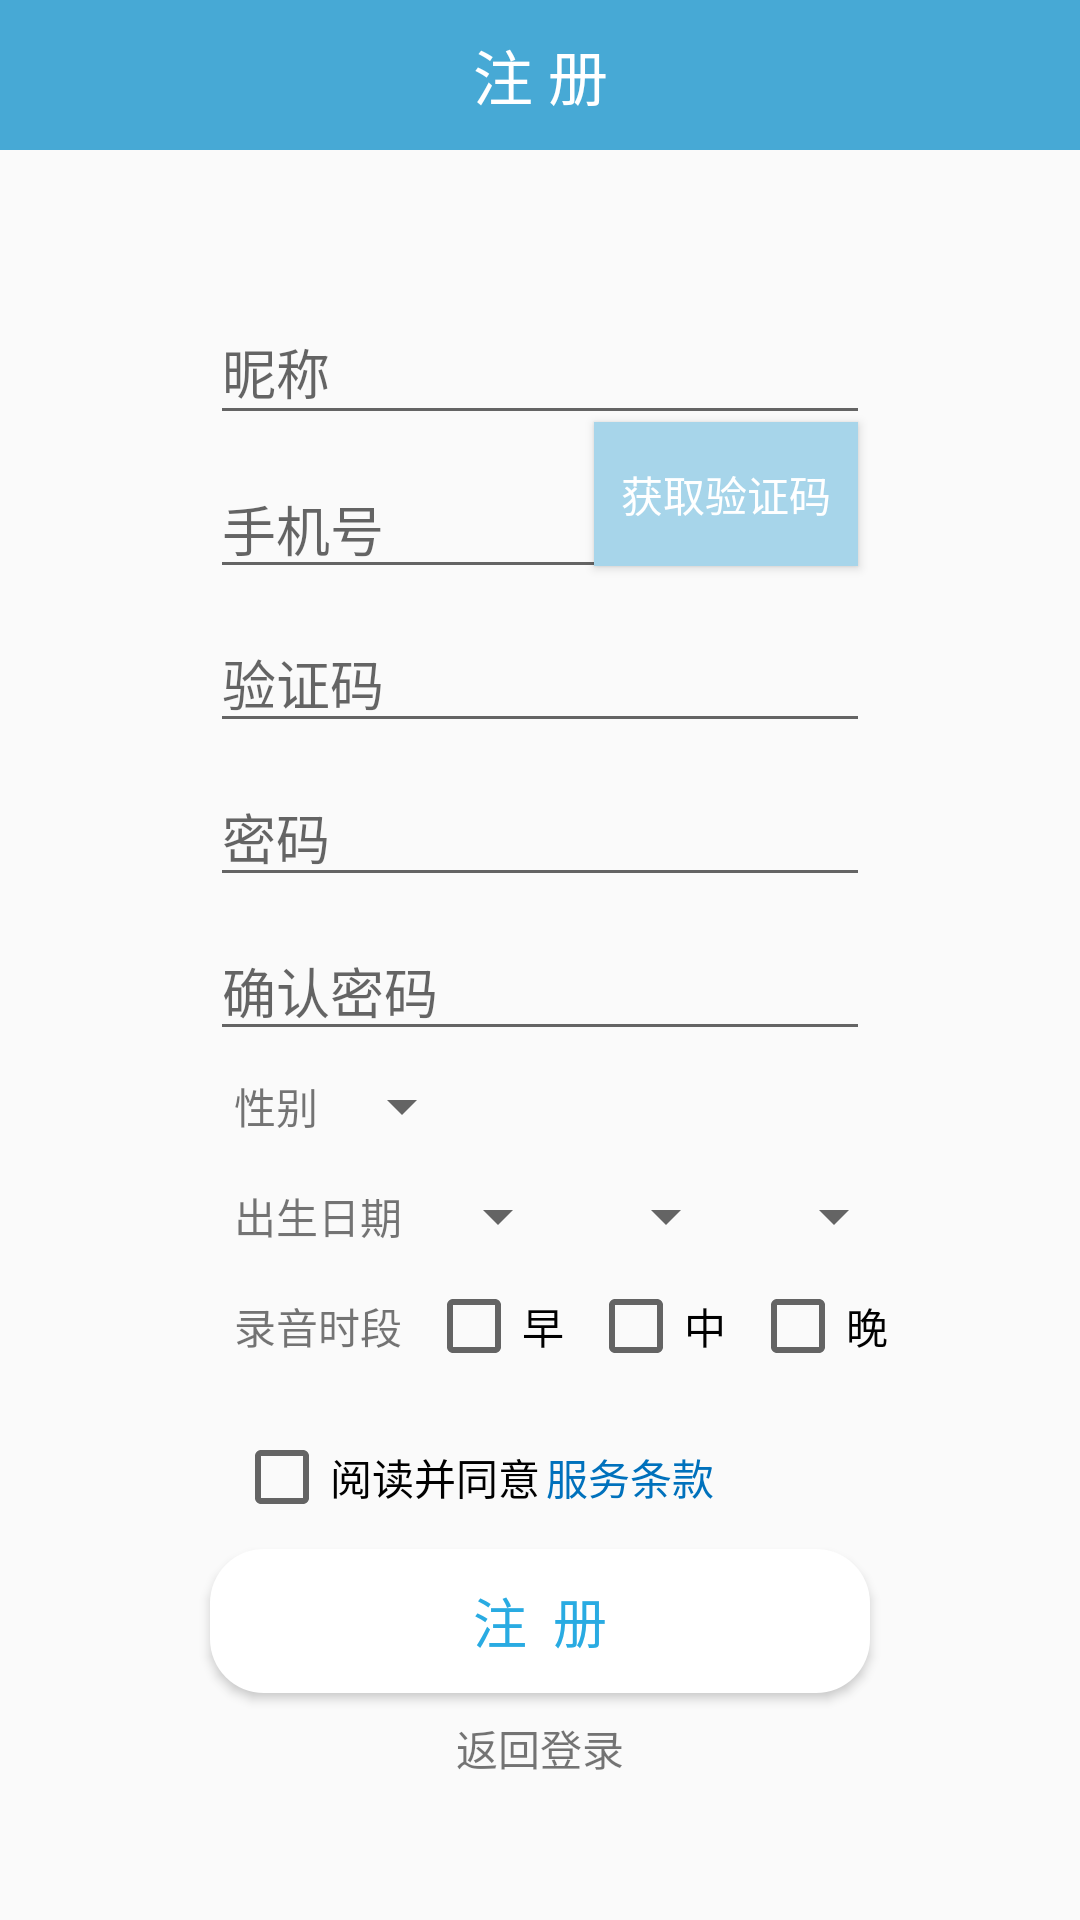

Layout XML and referenced resources for this Android screen:
<!-- AndroidManifest.xml: application theme AppTheme -->
<!-- res/layout/activity_register.xml -->
<?xml version="1.0" encoding="utf-8"?>
<ScrollView xmlns:android="http://schemas.android.com/apk/res/android"
    xmlns:app="http://schemas.android.com/apk/res-auto"
    xmlns:tools="http://schemas.android.com/tools"
    android:layout_width="match_parent"
    android:layout_height="match_parent"
    tools:context=".RegisterActivity" >


    <android.support.constraint.ConstraintLayout
        android:layout_width="match_parent"
        android:layout_height="wrap_content">

        <TextView
            android:id="@+id/backtologin_register"
            android:layout_width="wrap_content"
            android:layout_height="wrap_content"
            android:layout_marginEnd="8dp"
            android:layout_marginStart="8dp"
            android:layout_marginTop="8dp"
            android:text="返回登录"
            app:layout_constraintEnd_toEndOf="@+id/register_register"
            app:layout_constraintStart_toStartOf="@+id/register_register"
            app:layout_constraintTop_toBottomOf="@+id/register_register" />

        <Button
            android:id="@+id/register_register"
            android:layout_width="0dp"
            android:layout_height="wrap_content"
            android:layout_marginTop="8dp"
            android:text="注  册"
            android:textColor="#29ABE2"
            android:textSize="18sp"
            android:background="@drawable/my_button"
            app:layout_constraintEnd_toEndOf="@+id/confirmpassword_reigster"
            app:layout_constraintStart_toStartOf="@+id/confirmpassword_reigster"
            app:layout_constraintTop_toBottomOf="@+id/acceptserver_register" />

        <TextView
            android:id="@+id/textView5"
            android:layout_width="wrap_content"
            android:layout_height="wrap_content"
            android:layout_marginBottom="8dp"
            android:layout_marginStart="2dp"
            android:layout_marginTop="8dp"
            android:text="服务条款"
            android:textColor="#0071BC"
            app:layout_constraintBottom_toBottomOf="@+id/acceptserver_register"
            app:layout_constraintStart_toEndOf="@+id/acceptserver_register"
            app:layout_constraintTop_toTopOf="@+id/acceptserver_register" />

        <CheckBox
            android:id="@+id/acceptserver_register"
            android:layout_width="wrap_content"
            android:layout_height="wrap_content"
            android:layout_marginTop="24dp"
            android:text="阅读并同意"
            app:layout_constraintStart_toStartOf="@+id/textView4"
            app:layout_constraintTop_toBottomOf="@+id/textView4" />

        <CheckBox
            android:id="@+id/night_register"
            android:layout_width="wrap_content"
            android:layout_height="wrap_content"
            android:layout_marginStart="8dp"
            android:text="晚"
            app:layout_constraintBottom_toBottomOf="@+id/noon_reigster"
            app:layout_constraintStart_toEndOf="@+id/noon_reigster"
            app:layout_constraintTop_toTopOf="@+id/noon_reigster" />

        <CheckBox
            android:id="@+id/noon_reigster"
            android:layout_width="wrap_content"
            android:layout_height="wrap_content"
            android:layout_marginStart="8dp"
            android:text="中"
            app:layout_constraintBottom_toBottomOf="@+id/morning_register"
            app:layout_constraintStart_toEndOf="@+id/morning_register"
            app:layout_constraintTop_toTopOf="@+id/morning_register" />

        <CheckBox
            android:id="@+id/morning_register"
            android:layout_width="wrap_content"
            android:layout_height="wrap_content"
            android:layout_marginStart="8dp"
            android:text="早"
            app:layout_constraintBottom_toBottomOf="@+id/textView4"
            app:layout_constraintStart_toEndOf="@+id/textView4"
            app:layout_constraintTop_toTopOf="@+id/textView4" />

        <TextView
            android:id="@+id/textView4"
            android:layout_width="wrap_content"
            android:layout_height="wrap_content"
            android:layout_marginTop="16dp"
            android:text="录音时段"
            app:layout_constraintStart_toStartOf="@+id/textView3"
            app:layout_constraintTop_toBottomOf="@+id/textView3" />

        <Spinner
            android:id="@+id/day_register"
            android:layout_width="wrap_content"
            android:layout_height="wrap_content"
            android:layout_marginStart="8dp"
            app:layout_constraintBottom_toBottomOf="@+id/month_register"
            app:layout_constraintStart_toEndOf="@+id/month_register"
            app:layout_constraintTop_toTopOf="@+id/month_register" />

        <Spinner
            android:id="@+id/month_register"
            android:layout_width="wrap_content"
            android:layout_height="wrap_content"
            android:layout_marginStart="8dp"
            app:layout_constraintBottom_toBottomOf="@+id/year_register"
            app:layout_constraintStart_toEndOf="@+id/year_register"
            app:layout_constraintTop_toTopOf="@+id/year_register" />

        <Spinner
            android:id="@+id/year_register"
            android:layout_width="wrap_content"
            android:layout_height="wrap_content"
            android:layout_marginStart="8dp"
            app:layout_constraintBottom_toBottomOf="@+id/textView3"
            app:layout_constraintStart_toEndOf="@+id/textView3"
            app:layout_constraintTop_toTopOf="@+id/textView3" />

        <TextView
            android:id="@+id/textView3"
            android:layout_width="wrap_content"
            android:layout_height="wrap_content"
            android:layout_marginTop="16dp"
            android:text="出生日期"
            app:layout_constraintStart_toStartOf="@+id/textView"
            app:layout_constraintTop_toBottomOf="@+id/textView" />

        <Spinner
            android:id="@+id/sex_register"
            android:layout_width="wrap_content"
            android:layout_height="wrap_content"
            android:layout_marginStart="4dp"
            app:layout_constraintBottom_toBottomOf="@+id/textView"
            app:layout_constraintStart_toEndOf="@+id/textView"
            app:layout_constraintTop_toTopOf="@+id/textView" />

        <TextView
            android:id="@+id/textView"
            android:layout_width="wrap_content"
            android:layout_height="wrap_content"
            android:layout_marginStart="8dp"
            android:layout_marginTop="8dp"
            android:text="性别"
            app:layout_constraintStart_toStartOf="@+id/confirmpassword_reigster"
            app:layout_constraintTop_toBottomOf="@+id/confirmpassword_reigster" />

        <EditText
            android:id="@+id/confirmpassword_reigster"
            android:layout_width="0dp"
            android:layout_height="wrap_content"
            android:layout_marginTop="8dp"
            android:ems="10"
            android:inputType="textPassword"
            android:hint="确认密码"
            app:layout_constraintEnd_toEndOf="@+id/password_register"
            app:layout_constraintStart_toStartOf="@+id/password_register"
            app:layout_constraintTop_toBottomOf="@+id/password_register" />

        <EditText
            android:id="@+id/password_register"
            android:layout_width="0dp"
            android:layout_height="wrap_content"
            android:layout_marginTop="8dp"
            android:ems="10"
            android:inputType="textPassword"
            android:hint="密码"
            app:layout_constraintEnd_toEndOf="@+id/verifycode_register"
            app:layout_constraintStart_toStartOf="@+id/verifycode_register"
            app:layout_constraintTop_toBottomOf="@+id/verifycode_register" />

        <EditText
            android:id="@+id/verifycode_register"
            android:layout_width="0dp"
            android:layout_height="wrap_content"
            android:layout_marginTop="8dp"
            android:ems="10"
            android:inputType="textPersonName"
            android:hint="验证码"
            app:layout_constraintEnd_toEndOf="@+id/phoneNum_register"
            app:layout_constraintStart_toStartOf="@+id/phoneNum_register"
            app:layout_constraintTop_toBottomOf="@+id/phoneNum_register" />

        <Button
            android:id="@+id/getcode_register"
            android:layout_width="wrap_content"
            android:layout_height="wrap_content"
            android:layout_marginBottom="20dp"
            android:layout_marginEnd="4dp"
            android:background="#A7D5EA"
            android:text="获取验证码"
            android:textColor="@color/white"
            app:layout_constraintBottom_toBottomOf="@+id/phoneNum_register"
            app:layout_constraintEnd_toEndOf="@+id/phoneNum_register"
            app:layout_constraintTop_toTopOf="@+id/phoneNum_register" />

        <EditText
            android:id="@+id/phoneNum_register"
            android:layout_width="0dp"
            android:layout_height="wrap_content"
            android:layout_marginTop="8dp"
            android:ems="10"
            android:inputType="textPersonName"
            android:hint="手机号"
            app:layout_constraintEnd_toEndOf="@+id/nickname_register"
            app:layout_constraintStart_toStartOf="@+id/nickname_register"
            app:layout_constraintTop_toBottomOf="@+id/nickname_register" />

        <EditText
            android:id="@+id/nickname_register"
            android:layout_width="0dp"
            android:layout_height="45dp"
            android:layout_marginEnd="70dp"
            android:layout_marginStart="70dp"
            android:layout_marginTop="50dp"
            android:ems="10"
            android:hint="昵称"
            android:inputType="textPersonName"
            app:layout_constraintEnd_toEndOf="parent"
            app:layout_constraintStart_toStartOf="parent"
            app:layout_constraintTop_toBottomOf="@+id/constraintLayout2" />

        <android.support.constraint.ConstraintLayout
            android:id="@+id/constraintLayout2"
            android:layout_width="match_parent"
            android:layout_height="50dp"
            android:background="#47A9D5">

            <TextView
                android:id="@+id/textView2"
                android:layout_width="wrap_content"
                android:layout_height="wrap_content"
                android:text="注 册"
                android:textColor="@color/white"
                android:textSize="20sp"
                app:layout_constraintBottom_toBottomOf="parent"
                app:layout_constraintEnd_toEndOf="parent"
                app:layout_constraintStart_toStartOf="parent"
                app:layout_constraintTop_toTopOf="parent" />
        </android.support.constraint.ConstraintLayout>
    </android.support.constraint.ConstraintLayout>
</ScrollView>
<!-- resources referenced by this layout -->
<resources>
  <color name="white">#FFFFFF</color>
  <!-- drawable my_button (drawable) -->
  <?xml version="1.0" encoding="utf-8"?>
  <shape xmlns:android="http://schemas.android.com/apk/res/android"
      android:shape="rectangle">
  
      <solid android:color="@color/white" />
      <corners android:radius="18dp" />
  </shape>
  <style name="AppTheme" parent="Theme.AppCompat.Light.NoActionBar">
          
          <item name="colorPrimary">@color/colorPrimary</item>
          <item name="colorPrimaryDark">@color/colorPrimaryDark</item>
          <item name="colorAccent">@color/colorAccent</item>
      </style>
  <color name="colorPrimary">#3fa5e6</color>
  <color name="colorPrimaryDark">#303F9F</color>
  <color name="colorAccent">#FF4081</color>
</resources>
